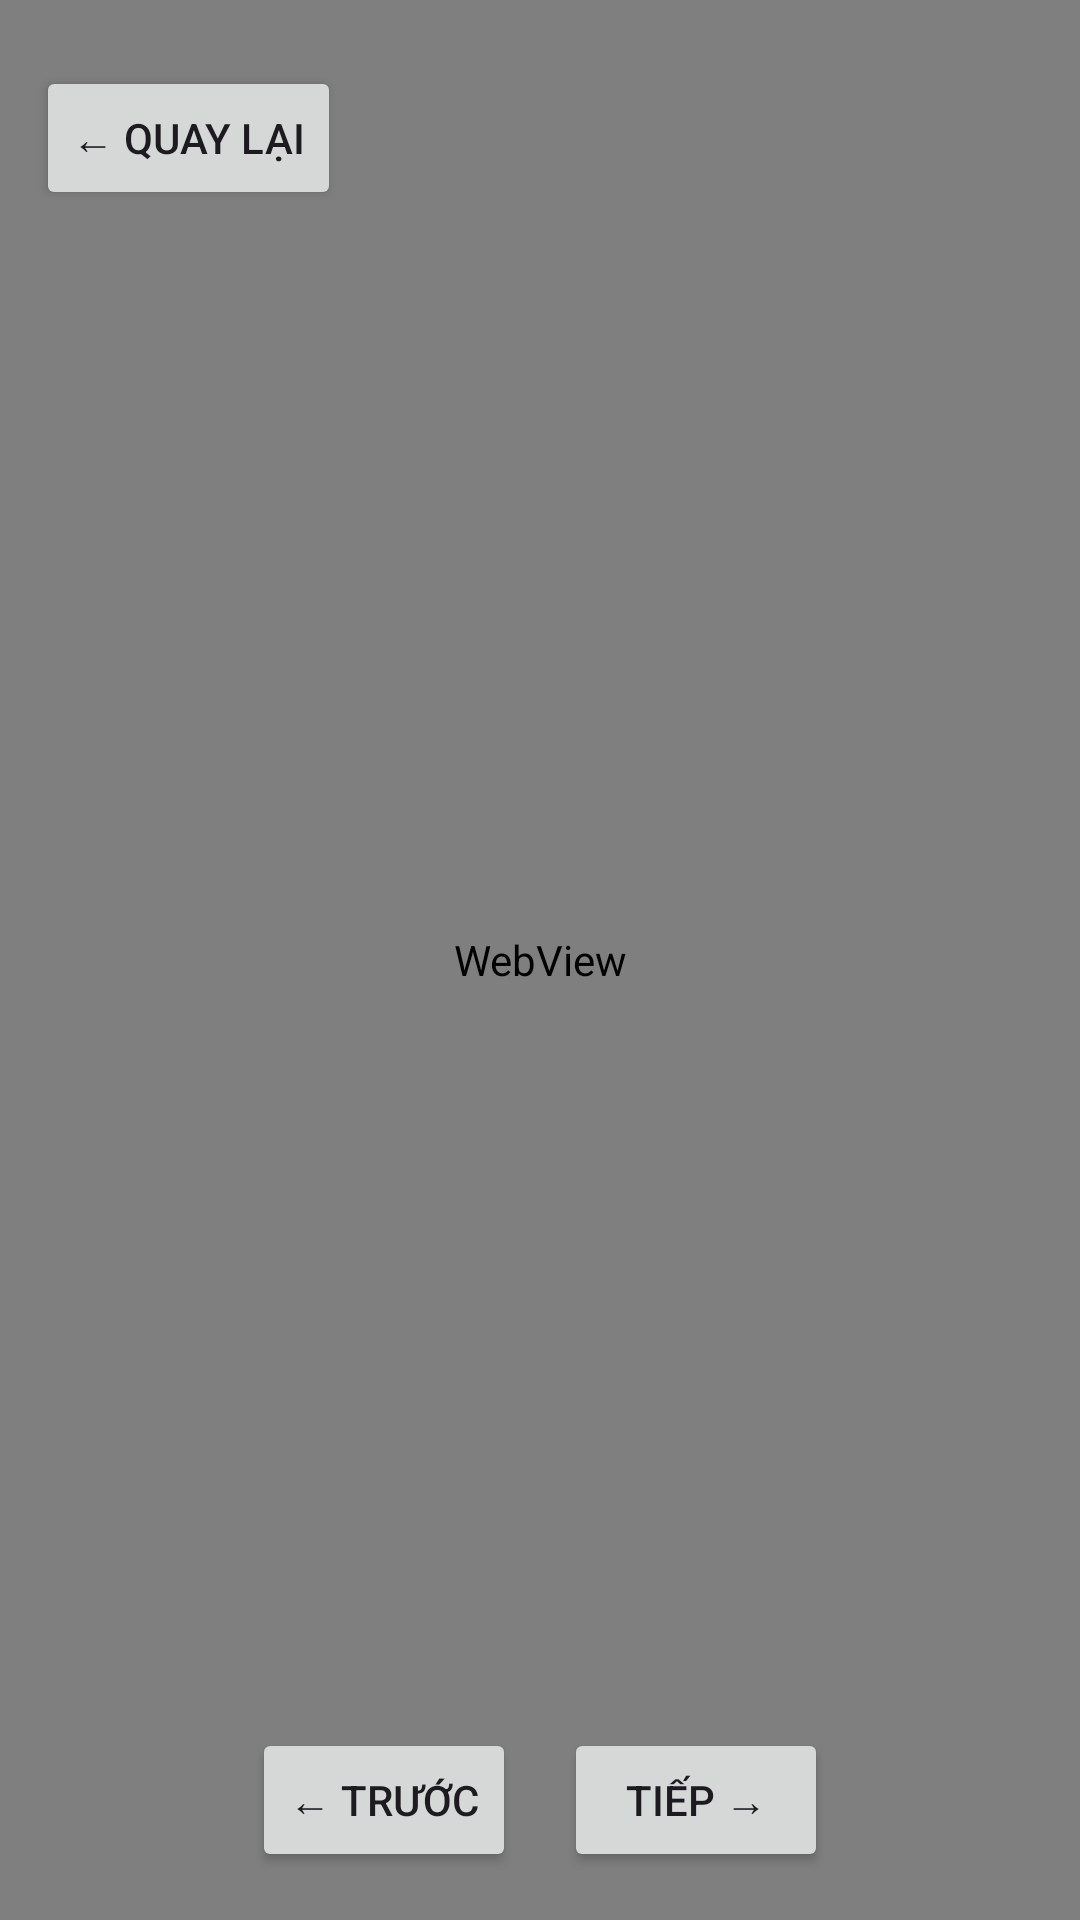

Android layout source for this screen:
<!-- AndroidManifest.xml: application theme Theme.Comicapp -->
<!-- res/layout/fragment_read_chapter.xml -->
<?xml version="1.0" encoding="utf-8"?>
<FrameLayout xmlns:android="http://schemas.android.com/apk/res/android"
    android:layout_width="match_parent"
    android:layout_height="match_parent">

    <WebView
        android:id="@+id/webViewChapterContent"
        android:layout_width="match_parent"
        android:layout_height="match_parent" />
    <LinearLayout
        android:layout_width="match_parent"
        android:layout_height="wrap_content"
        android:layout_gravity="top"
        android:orientation="horizontal"
        android:padding="12dp"
        android:gravity="start">

        <Button
            android:id="@+id/btnBackToChapterList"
            android:layout_width="wrap_content"
            android:layout_height="wrap_content"
            android:text="← Quay lại"
            android:layout_marginTop="10dp"/>
    </LinearLayout>

    <LinearLayout
        android:layout_width="match_parent"
        android:layout_height="wrap_content"
        android:layout_gravity="bottom"
        android:orientation="horizontal"
        android:gravity="center"
        android:padding="16dp"
        android:background="@android:color/transparent">


        <Button
            android:id="@+id/btnPreviousChapter"
            android:layout_width="wrap_content"
            android:layout_height="wrap_content"
            android:text="← Trước" />

        <Button
            android:id="@+id/btnNextChapter"
            android:layout_width="wrap_content"
            android:layout_height="wrap_content"
            android:text="Tiếp →"
            android:layout_marginStart="16dp"/>
    </LinearLayout>

</FrameLayout>
<!-- resources referenced by this layout -->
<resources>
  <style name="Theme.Comicapp" parent="Base.Theme.Comicapp" />
  <style name="Base.Theme.Comicapp" parent="Theme.Material3.DayNight.NoActionBar">
          
          
      </style>
</resources>
